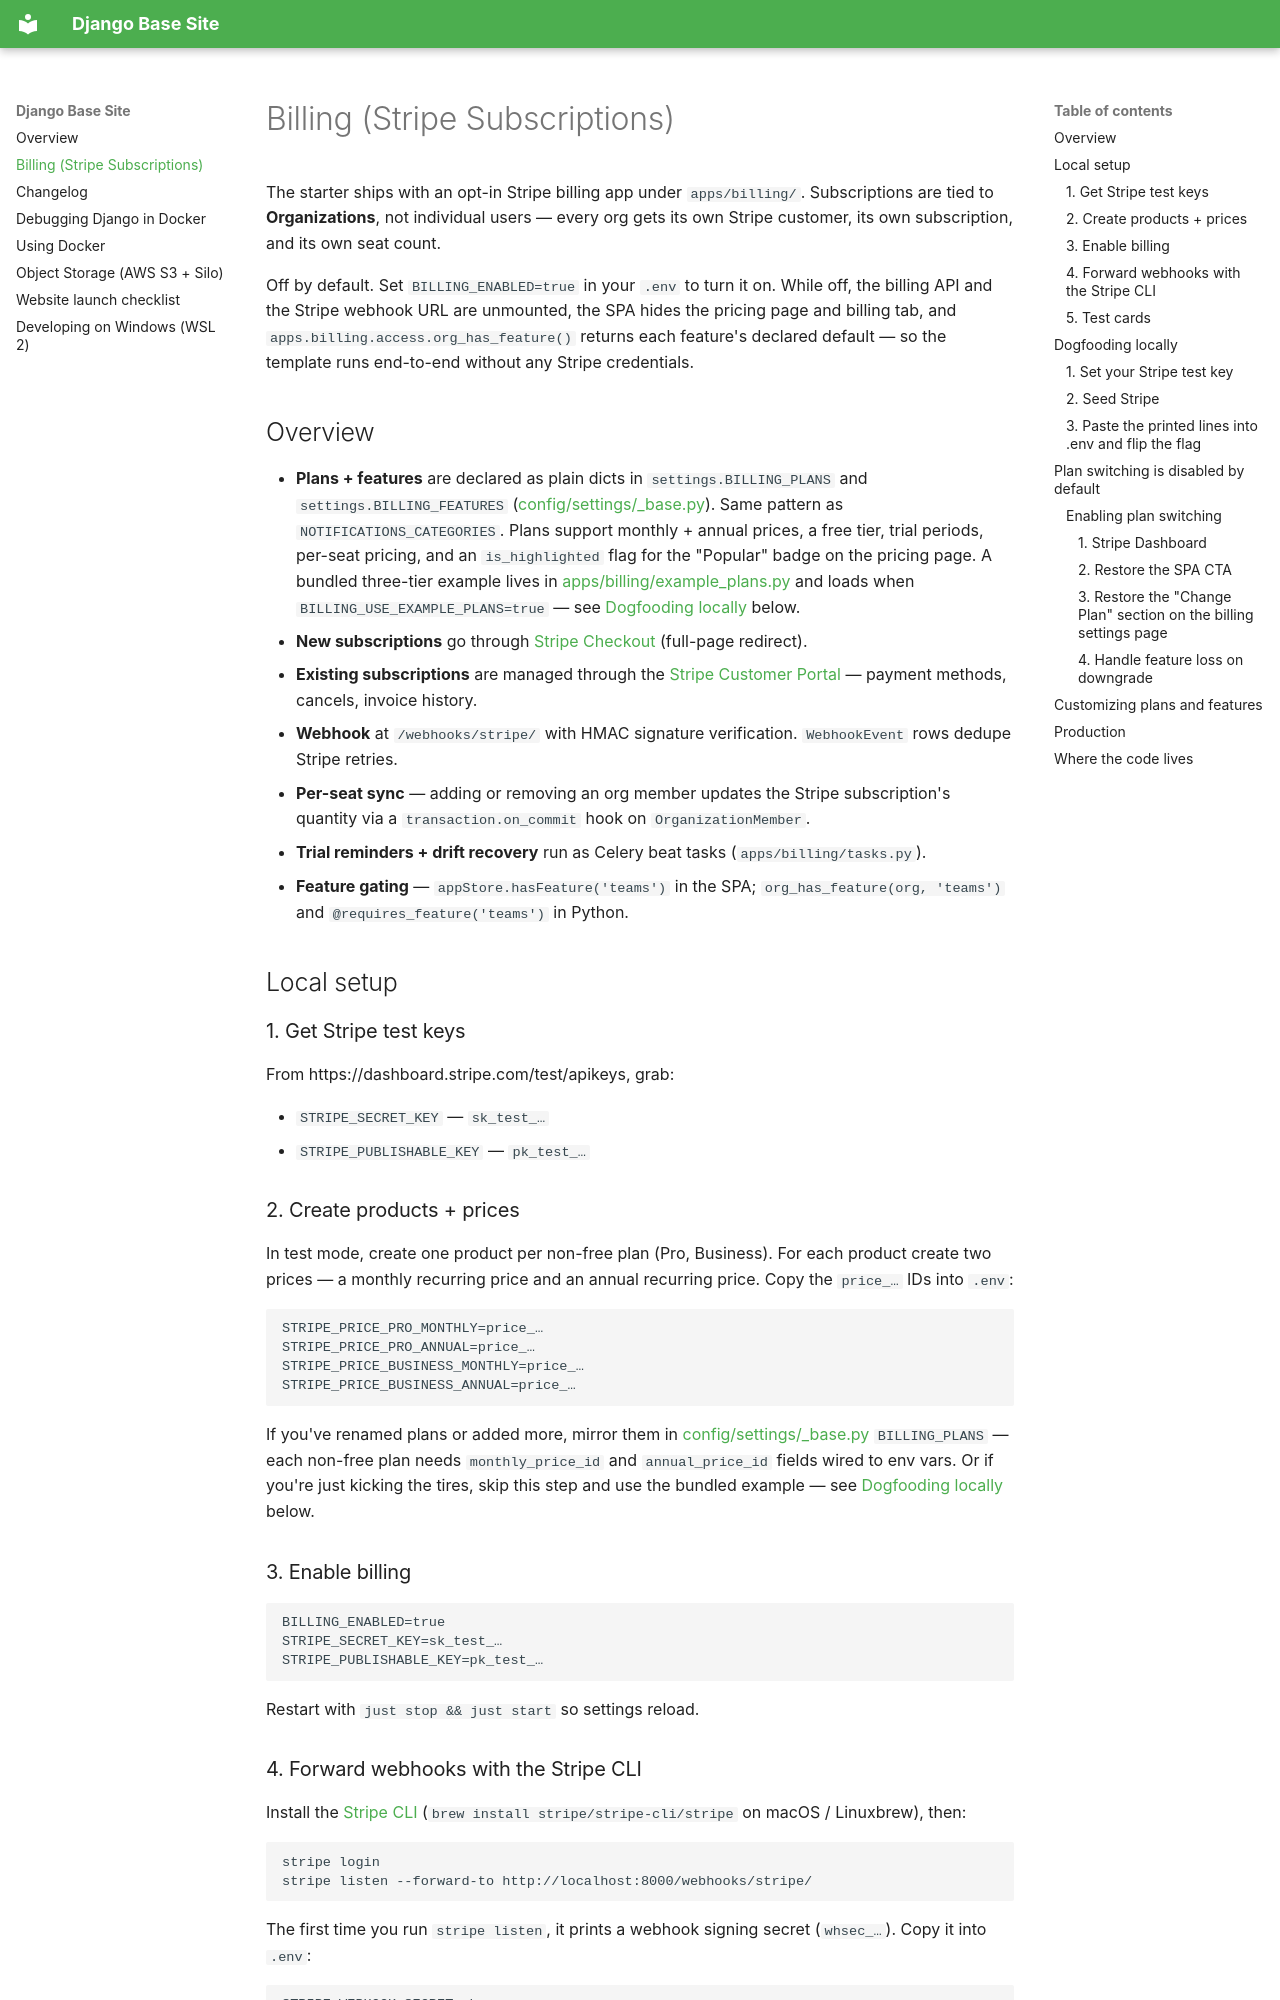

repository: epicserve/django-base-site · page: billing/index.html · generator: mkdocs

# Billing (Stripe Subscriptions)

The starter ships with an opt-in Stripe billing app under `apps/billing/`. Subscriptions are tied to **Organizations**, not individual users — every org gets its own Stripe customer, its own subscription, and its own seat count.

Off by default. Set `BILLING_ENABLED=true` in your `.env` to turn it on. While off, the billing API and the Stripe webhook URL are unmounted, the SPA hides the pricing page and billing tab, and `apps.billing.access.org_has_feature()` returns each feature's declared default — so the template runs end-to-end without any Stripe credentials.

## Overview

* **Plans + features** are declared as plain dicts in `settings.BILLING_PLANS` and `settings.BILLING_FEATURES` ([config/settings/_base.py](https://github.com/epicserve/django-base-site/blob/main/config/settings/_base.py)). Same pattern as `NOTIFICATIONS_CATEGORIES`. Plans support monthly + annual prices, a free tier, trial periods, per-seat pricing, and an `is_highlighted` flag for the "Popular" badge on the pricing page. A bundled three-tier example lives in [apps/billing/example_plans.py](https://github.com/epicserve/django-base-site/blob/main/apps/billing/example_plans.py) and loads when `BILLING_USE_EXAMPLE_PLANS=true` — see [Dogfooding locally](#dogfooding-locally) below.
* **New subscriptions** go through [Stripe Checkout](https://docs.stripe.com/payments/checkout) (full-page redirect).
* **Existing subscriptions** are managed through the [Stripe Customer Portal](https://docs.stripe.com/customer-management) — payment methods, cancels, invoice history.
* **Webhook** at `/webhooks/stripe/` with HMAC signature verification. `WebhookEvent` rows dedupe Stripe retries.
* **Per-seat sync** — adding or removing an org member updates the Stripe subscription's quantity via a `transaction.on_commit` hook on `OrganizationMember`.
* **Trial reminders + drift recovery** run as Celery beat tasks (`apps/billing/tasks.py`).
* **Feature gating** — `appStore.hasFeature('teams')` in the SPA; `org_has_feature(org, 'teams')` and `@requires_feature('teams')` in Python.

## Local setup

### 1. Get Stripe test keys

From https://dashboard.stripe.com/test/apikeys, grab:

* `STRIPE_SECRET_KEY` — `sk_test_…`
* `STRIPE_PUBLISHABLE_KEY` — `pk_test_…`

### 2. Create products + prices

In test mode, create one product per non-free plan (Pro, Business). For each product create two prices — a monthly recurring price and an annual recurring price. Copy the `price_…` IDs into `.env`:

```
STRIPE_PRICE_PRO_MONTHLY=price_…
STRIPE_PRICE_PRO_ANNUAL=price_…
STRIPE_PRICE_BUSINESS_MONTHLY=price_…
STRIPE_PRICE_BUSINESS_ANNUAL=price_…
```

If you've renamed plans or added more, mirror them in [config/settings/_base.py](https://github.com/epicserve/django-base-site/blob/main/config/settings/_base.py) `BILLING_PLANS` — each non-free plan needs `monthly_price_id` and `annual_price_id` fields wired to env vars. Or if you're just kicking the tires, skip this step and use the bundled example — see [Dogfooding locally](#dogfooding-locally) below.

### 3. Enable billing

```
BILLING_ENABLED=true
STRIPE_SECRET_KEY=sk_test_…
STRIPE_PUBLISHABLE_KEY=pk_test_…
```

Restart with `just stop && just start` so settings reload.
